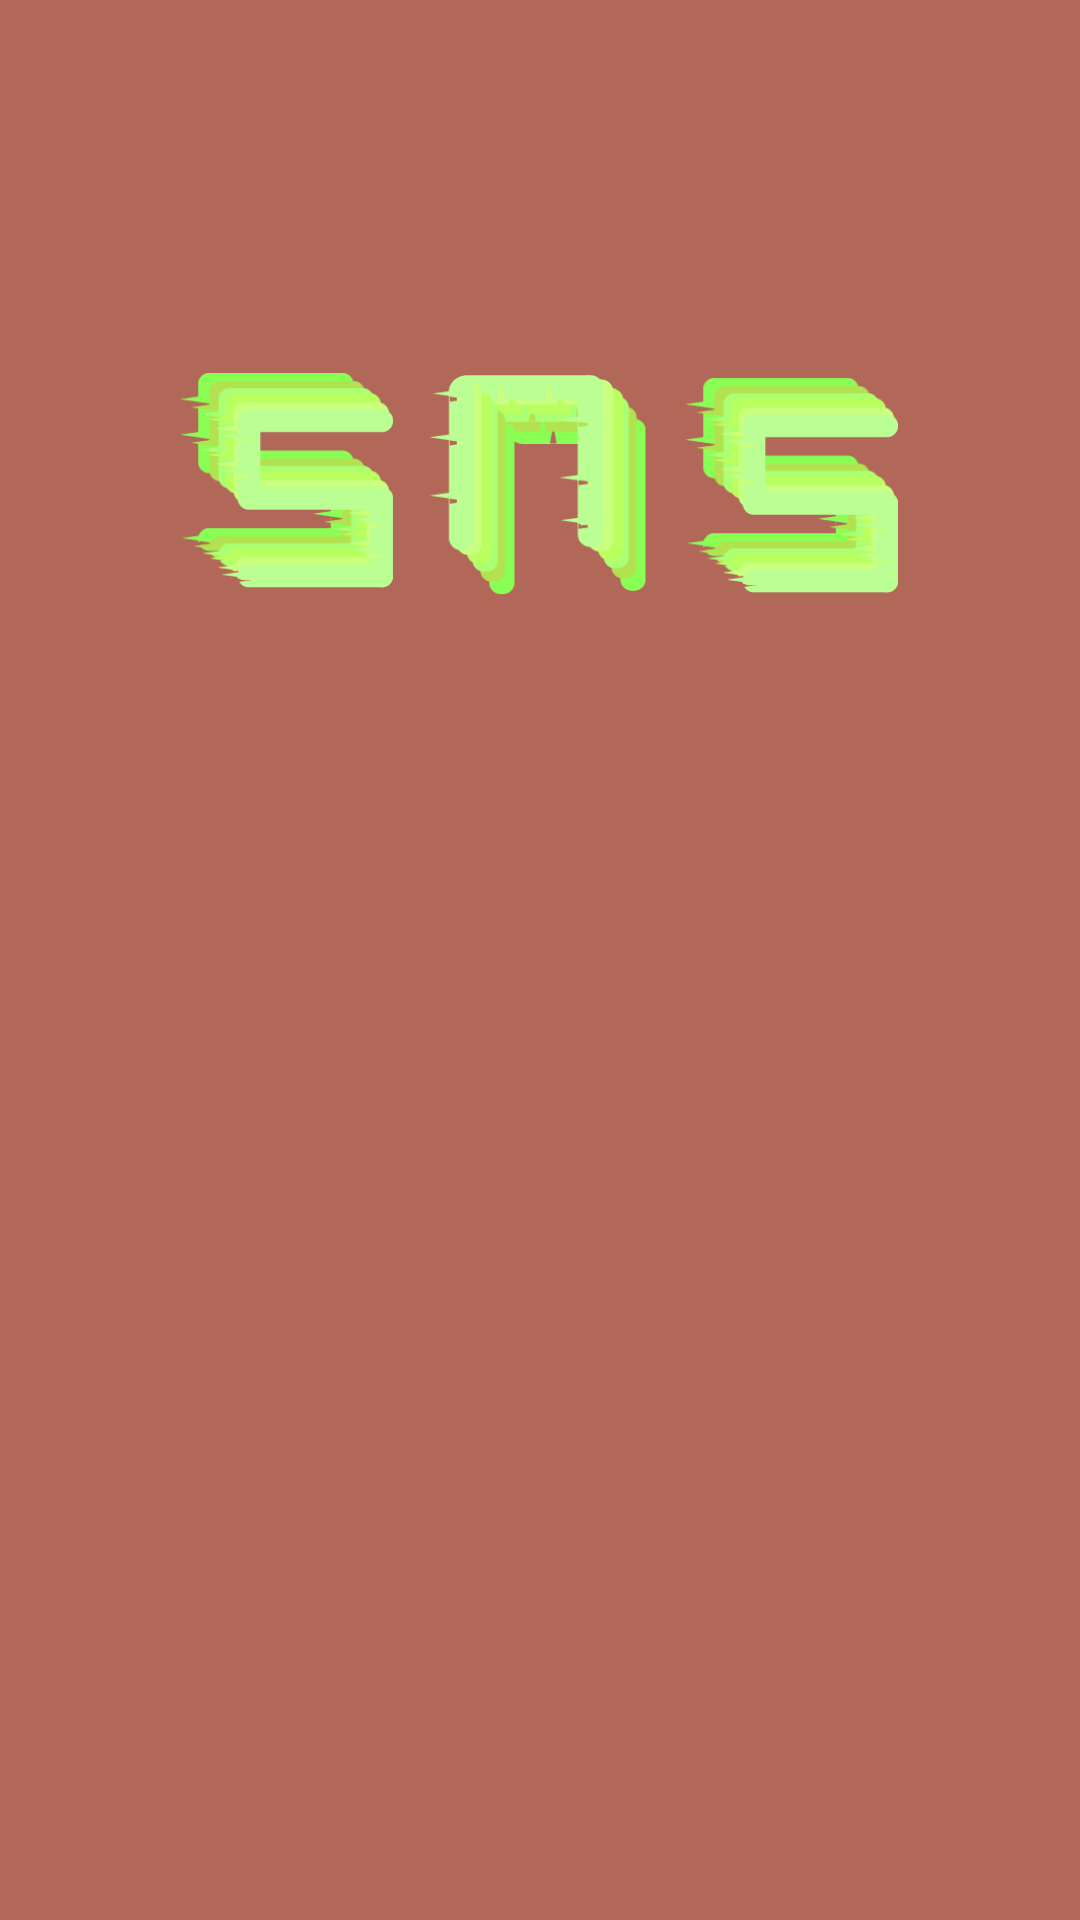

Android layout source for this screen:
<!-- AndroidManifest.xml: application theme Theme.Design.Light.NoActionBar -->
<!-- res/layout/activity_signup.xml -->
<?xml version="1.0" encoding="utf-8"?>
<android.support.constraint.ConstraintLayout xmlns:android="http://schemas.android.com/apk/res/android"
    android:layout_width="match_parent"
    android:layout_height="match_parent"
    xmlns:app="http://schemas.android.com/apk/res-auto"
    android:background="#b26859">

    <ImageView
        android:id="@+id/app_logo"
        android:layout_width="330dp"
        android:layout_height="120dp"
        android:layout_marginEnd="8dp"
        android:layout_marginStart="8dp"
        android:layout_marginTop="100dp"
        android:src="@drawable/splash_img"
        app:layout_constraintEnd_toEndOf="parent"
        app:layout_constraintStart_toStartOf="parent"
        app:layout_constraintTop_toTopOf="parent" />

</android.support.constraint.ConstraintLayout>
<!-- resources referenced by this layout -->
<resources>
  <!-- drawable splash_img: png bitmap (drawable, 22829 bytes) -->
</resources>
